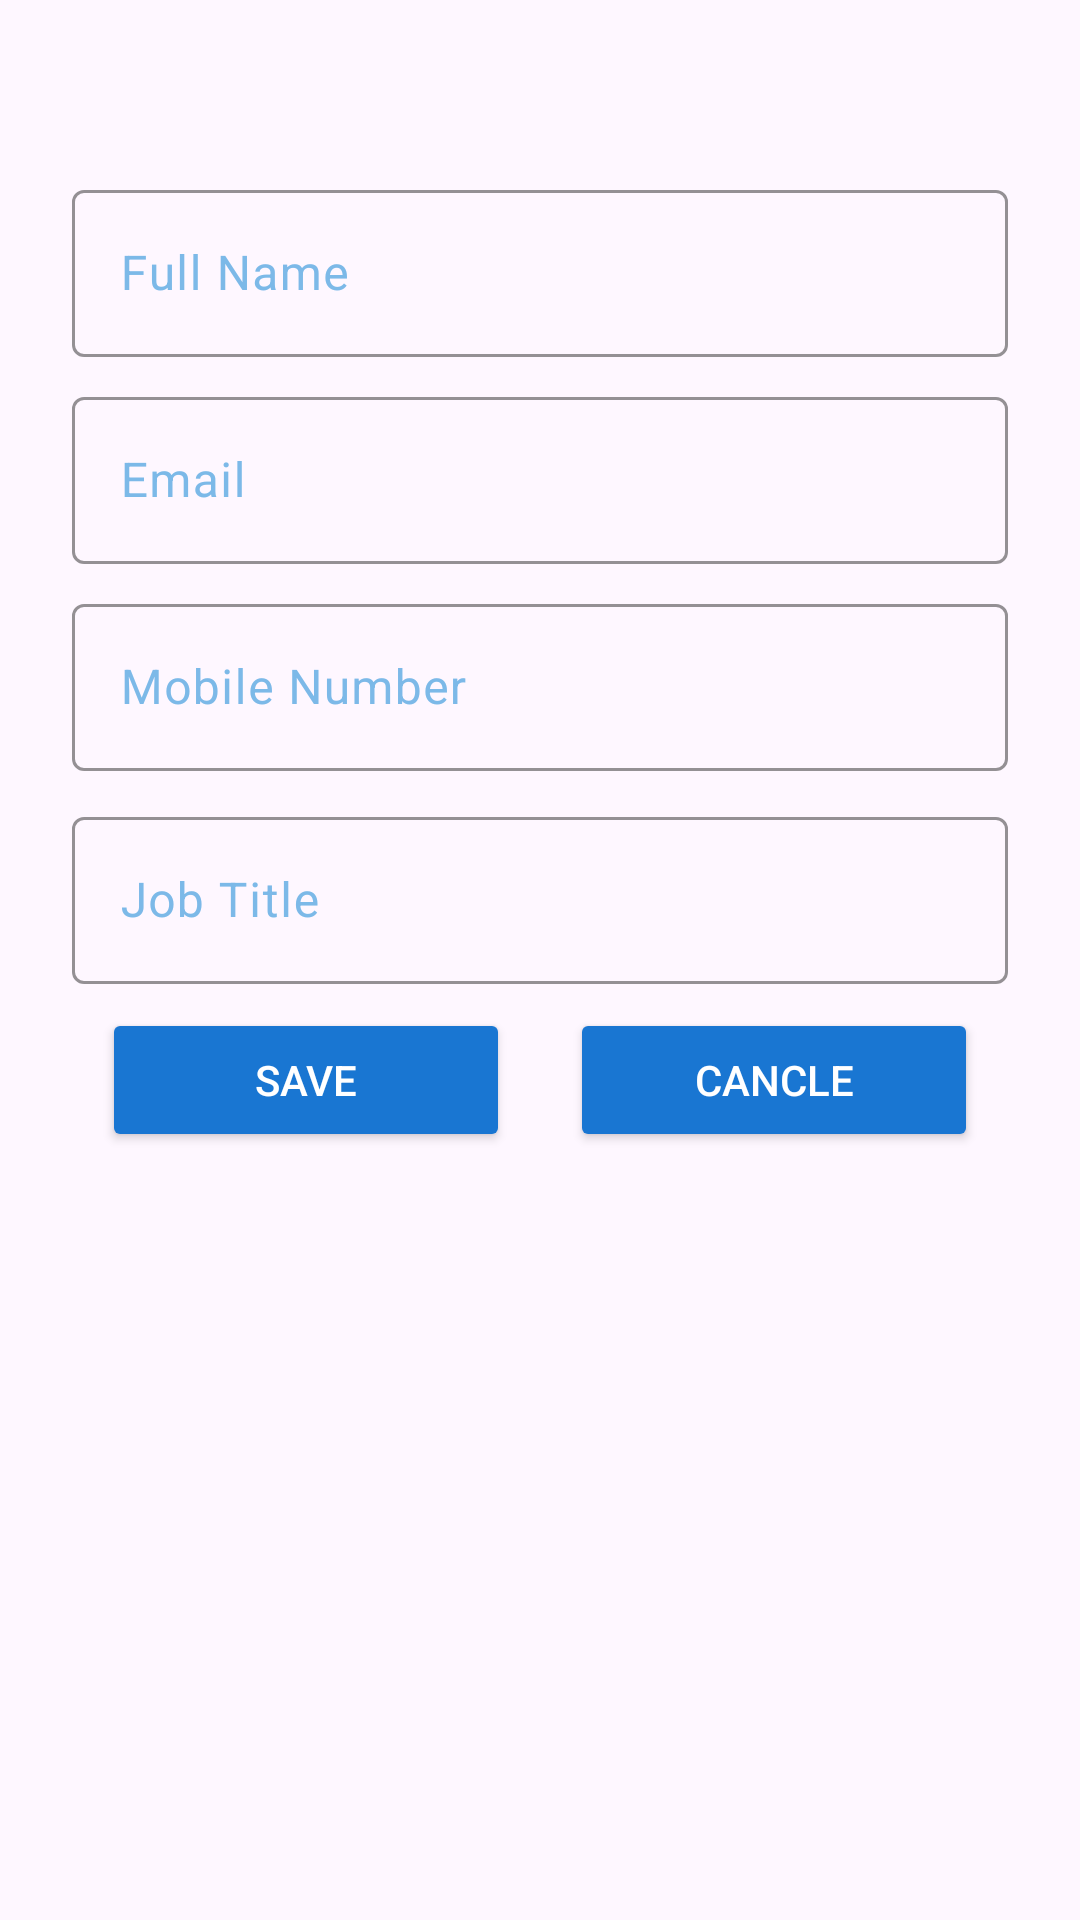

Produce the Android XML layout that renders to this screen, including the resource entries it uses.
<!-- AndroidManifest.xml: application theme Theme.JobsForWomen -->
<!-- res/layout/update_candidate_dialoge.xml -->
<?xml version="1.0" encoding="utf-8"?>
<LinearLayout
    android:orientation="vertical"
    xmlns:android="http://schemas.android.com/apk/res/android"
    xmlns:app="http://schemas.android.com/apk/res-auto"
    xmlns:tools="http://schemas.android.com/tools"
    android:layout_width="match_parent"
    android:layout_height="wrap_content"
    android:paddingTop="58dp"
    android:paddingLeft="24dp"
    android:paddingRight="24dp"
    >


    <com.google.android.material.textfield.TextInputLayout
        android:layout_width="match_parent"
        android:layout_height="wrap_content"
        android:focusable="true"
        android:focusableInTouchMode="true"
        app:boxStrokeColor="@color/colorbg"
        android:textColorHint="#7CB9E8"
        android:layout_marginBottom="8dp">
        <com.google.android.material.textfield.TextInputEditText
            android:id="@+id/U_input_name"
            android:layout_width="match_parent"
            android:layout_height="wrap_content"
            android:inputType="text"
            android:hint="Full Name"
            />
    </com.google.android.material.textfield.TextInputLayout>


    <com.google.android.material.textfield.TextInputLayout
        android:layout_width="match_parent"
        android:layout_height="wrap_content"
        android:focusable="true"
        android:textColorHint="#7CB9E8"
        android:focusableInTouchMode="true"
        app:boxStrokeColor="@color/colorbg"
        android:layout_marginBottom="8dp">
        <com.google.android.material.textfield.TextInputEditText
            android:id="@+id/U_input_email"
            android:layout_width="match_parent"
            android:layout_height="wrap_content"

            android:inputType="textEmailAddress"
            android:hint="Email"
            />
    </com.google.android.material.textfield.TextInputLayout>

    <com.google.android.material.textfield.TextInputLayout
        android:layout_width="match_parent"
        android:layout_height="wrap_content"
        android:focusable="true"
        android:focusableInTouchMode="true"
        android:textColorHint="#7CB9E8"
        app:boxStrokeColor="@color/colorbg"
        android:layout_marginBottom="10dp">
        <com.google.android.material.textfield.TextInputEditText
            android:id="@+id/U_input_phone"
            android:layout_width="match_parent"
            android:layout_height="wrap_content"

            android:inputType="phone"
            android:hint="Mobile Number"
            />
    </com.google.android.material.textfield.TextInputLayout>

    <com.google.android.material.textfield.TextInputLayout
        android:layout_width="match_parent"
        android:layout_height="wrap_content"
        android:focusable="true"
        android:focusableInTouchMode="true"
        app:boxStrokeColor="@color/colorbg"
        android:textColorHint="#7CB9E8"
        android:layout_marginBottom="8dp">
        <com.google.android.material.textfield.TextInputEditText
            android:id="@+id/U_jobTitle"
            android:layout_width="match_parent"
            android:layout_height="wrap_content"
            android:inputType="text"
            android:hint="Job Title"
            />
    </com.google.android.material.textfield.TextInputLayout>

    <LinearLayout
        android:layout_width="match_parent"
        android:layout_height="wrap_content"
        android:paddingHorizontal="10dp">
        <Button
            android:layout_width="0dp"
            android:layout_height="wrap_content"
            android:layout_weight="1"
            android:id="@+id/btn_uUpdate"
            android:backgroundTint="@color/colorPrimary"
            android:textColor="@color/colorWhite"
            android:text="Save"
            android:layout_marginRight="10dp"/>
        <Button
            android:layout_width="0dp"
            android:layout_height="wrap_content"
            android:layout_weight="1"
            android:id="@+id/btn_uCancle"
            android:backgroundTint="@color/colorPrimary"
            android:textColor="@color/colorWhite"
            android:text="Cancle"
            android:layout_marginLeft="10dp"/>
    </LinearLayout>



</LinearLayout>
<!-- resources referenced by this layout -->
<resources>
  <color name="colorPrimary">#1976D2</color>
  <color name="colorWhite">#FFFFFF</color>
  <color name="colorbg">#1976D2</color>
  <style name="Theme.JobsForWomen" parent="Base.Theme.JobsForWomen" />
  <style name="Base.Theme.JobsForWomen" parent="Theme.Material3.DayNight.NoActionBar">
          
          
      </style>
</resources>
